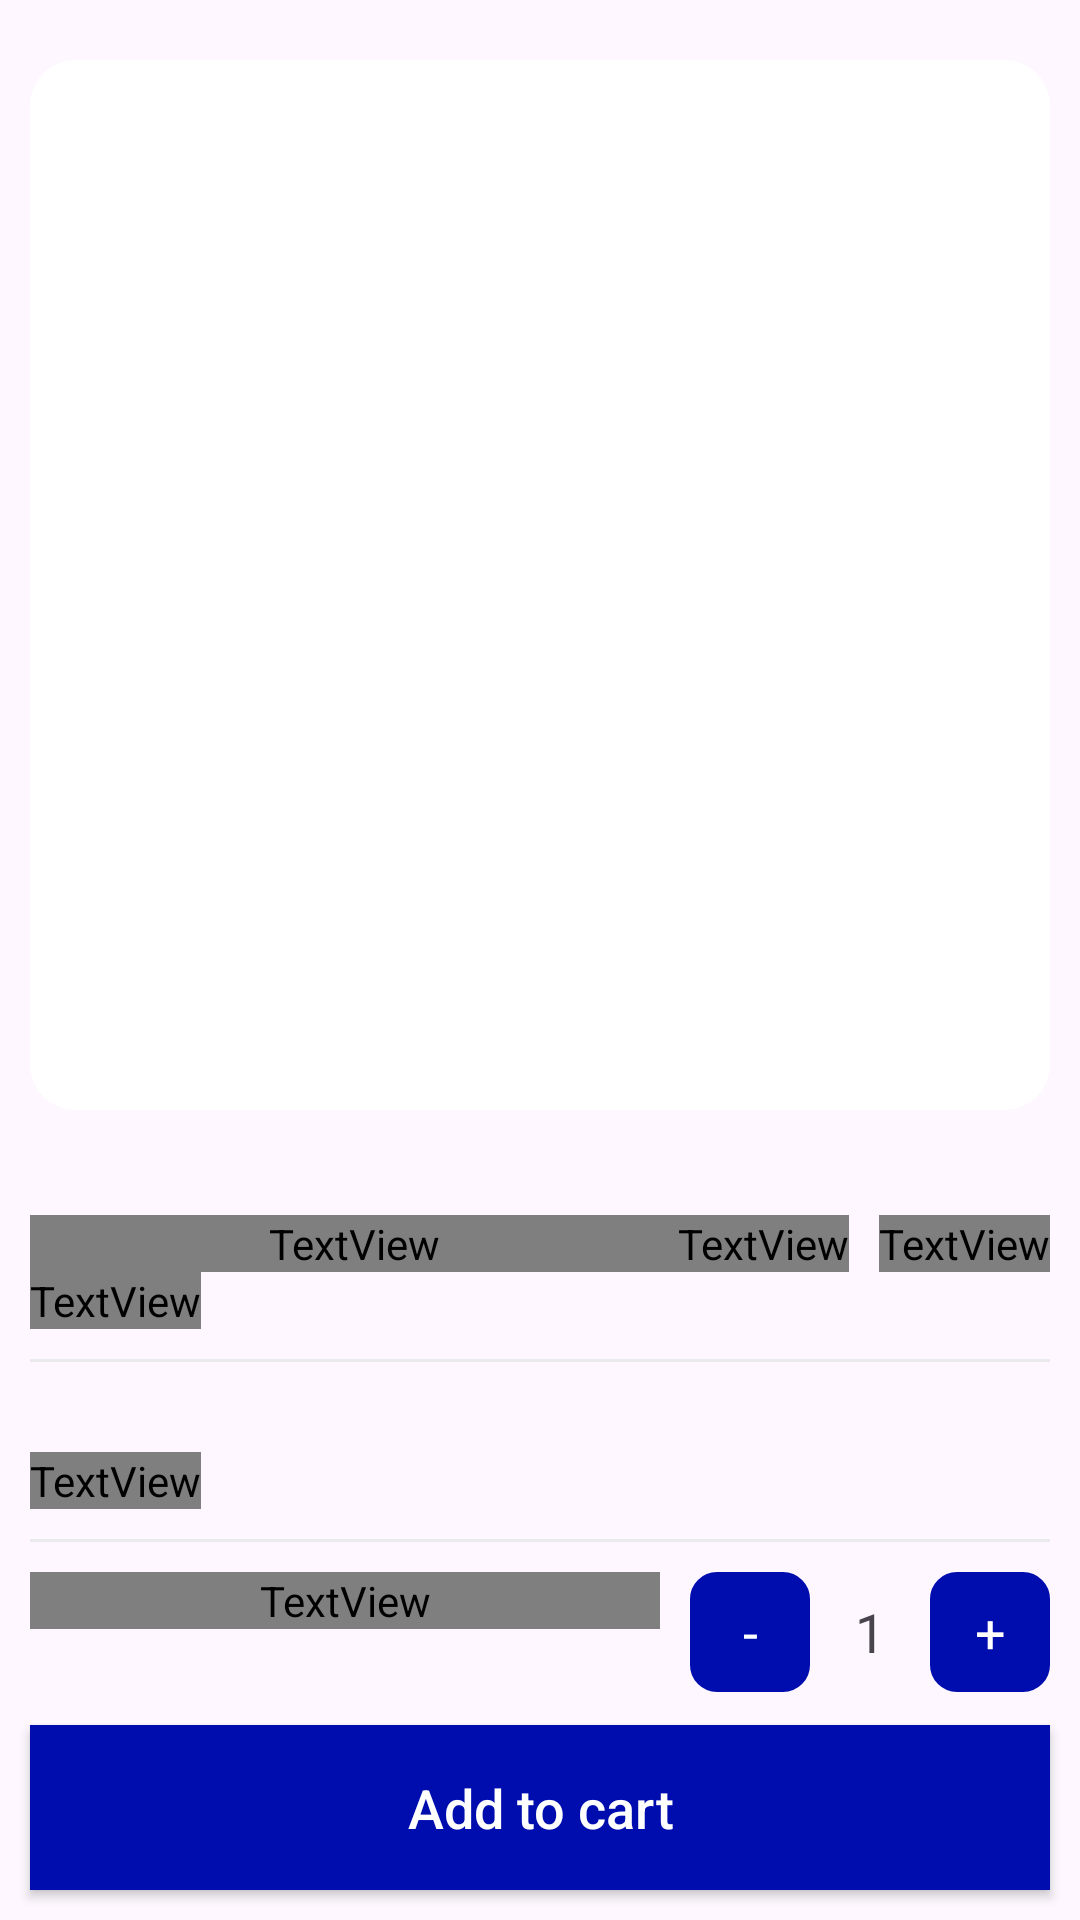

Produce the Android XML layout that renders to this screen, including the resource entries it uses.
<!-- AndroidManifest.xml: application theme Theme.EYM -->
<!-- res/layout/activity_product_details.xml -->
<?xml version="1.0" encoding="utf-8"?>
<FrameLayout
    xmlns:android="http://schemas.android.com/apk/res/android"
    xmlns:app="http://schemas.android.com/apk/res-auto"
    android:layout_width="match_parent"
    android:layout_height="match_parent">
<androidx.core.widget.NestedScrollView
    android:layout_width="match_parent"
    android:layout_marginBottom="75dp"
    android:fillViewport="true"
    android:layout_height="match_parent">

    <androidx.constraintlayout.widget.ConstraintLayout
        android:layout_width="match_parent"
        android:layout_height="match_parent">


        <androidx.cardview.widget.CardView
            android:id="@+id/cardProductImages"
            android:layout_width="0dp"
            android:layout_height="350dp"
            app:cardCornerRadius="15dp"
            android:layout_marginTop="20dp"
            app:layout_constraintStart_toStartOf="parent"
            app:layout_constraintEnd_toEndOf="parent"
            app:layout_constraintTop_toTopOf="parent"
            app:cardElevation="0dp"
            android:layout_marginStart="10dp"
            android:layout_marginEnd="10dp">

            <androidx.viewpager2.widget.ViewPager2
                android:id="@+id/viewPagerProductImages"
                android:layout_width="match_parent"
                android:layout_height="match_parent"/>

            <LinearLayout
                android:id="@+id/indicatorLayout"
                android:layout_width="wrap_content"
                android:layout_gravity="center|clip_horizontal"
                android:layout_height="wrap_content"
                android:layout_marginTop="150dp"
                android:orientation="horizontal"
                app:layout_constraintTop_toBottomOf="@+id/productDetailsDescription"
                app:layout_constraintStart_toStartOf="parent"
                app:layout_constraintEnd_toEndOf="parent"
                android:layout_marginStart="10dp"
                android:layout_marginEnd="10dp">
            </LinearLayout>

        </androidx.cardview.widget.CardView>

        <LinearLayout
            android:id="@+id/linearTitle"
            android:layout_width="0dp"
            android:layout_height="wrap_content"
            android:orientation="horizontal"
            android:layout_marginTop="35dp"
            app:layout_constraintTop_toBottomOf="@+id/cardProductImages"
            app:layout_constraintStart_toStartOf="parent"
            app:layout_constraintEnd_toEndOf="parent"
            android:layout_marginStart="10dp"
            android:layout_marginEnd="10dp">

            <TextView
                android:id="@+id/productDetailsName"
                android:layout_width="wrap_content"
                android:layout_height="wrap_content"
                android:fontFamily="@font/poppins_light"
                android:textStyle="bold"
                android:text="Nike Dunk"
                android:textSize="24sp"
                android:layout_weight="1"/>

            <TextView
                android:id="@+id/productDetailsOldPrice"
                android:layout_width="wrap_content"
                android:layout_height="wrap_content"
                android:layout_marginRight="10dp"
                android:fontFamily="@font/poppins_light"
                android:textColor="@color/g_blue_gray200"
                android:text="$600"
                android:textSize="24sp"/>

            <TextView
                android:id="@+id/productDetailsPrice"
                android:layout_width="wrap_content"
                android:layout_height="wrap_content"
                android:fontFamily="@font/poppins_light"
                android:textColor="@color/g_blue_gray200"
                android:text="$600"
                android:textSize="24sp"/>

        </LinearLayout>

        <TextView
            android:id="@+id/productDetailsDescription"
            android:fontFamily="@font/poppins_light"
            android:textColor="@color/g_blue_gray200"
            app:layout_constraintTop_toBottomOf="@+id/linearTitle"
            app:layout_constraintStart_toStartOf="@+id/linearTitle"
            android:textSize="12sp"
            android:textStyle="bold"
            android:text="skkdkjsjksjfsdkjskjfkjfsssfjsfjnfbndbnbncvjxcv njsddddddddddddddddffsdsfsdfsdfsfsdfsd"
            android:layout_width="wrap_content"
            android:layout_height="wrap_content"/>

        <View
            android:id="@+id/line"
            android:layout_width="0dp"
            android:layout_height="1dp"
            android:background="@color/g_line"
            app:layout_constraintStart_toStartOf="parent"
            app:layout_constraintEnd_toEndOf="parent"
            app:layout_constraintTop_toBottomOf="@+id/productDetailsDescription"
            android:layout_marginStart="10dp"
            android:layout_marginEnd="10dp"
            android:layout_marginTop="10dp"/>

        <LinearLayout
            android:id="@+id/linearSize"
            android:layout_width="0dp"
            android:layout_height="wrap_content"
            android:orientation="horizontal"
            app:layout_constraintStart_toStartOf="@+id/line"
            app:layout_constraintEnd_toEndOf="@+id/line"
            app:layout_constraintTop_toBottomOf="@+id/line"
            android:layout_marginTop="30dp">

            <LinearLayout

                android:layout_width="wrap_content"
                android:orientation="vertical"
                android:layout_height="wrap_content"
                android:layout_weight="1">

                <TextView
                    android:id="@+id/productDetailsSize"
                    android:layout_width="wrap_content"
                    android:fontFamily="@font/poppins_light"
                    android:textColor="@color/black"
                    android:text="Size"
                    android:textSize="24sp"
                    android:layout_height="wrap_content"/>

                <androidx.recyclerview.widget.RecyclerView
                    android:id="@+id/rvSize"
                    android:layout_width="wrap_content"
                    android:layout_height="wrap_content"/>

            </LinearLayout>


        </LinearLayout>

        <View
            android:id="@+id/lineLine"
            android:layout_width="0dp"
            android:layout_height="1dp"
            android:background="@color/g_line"
            app:layout_constraintStart_toStartOf="parent"
            app:layout_constraintEnd_toEndOf="parent"
            app:layout_constraintTop_toBottomOf="@+id/linearSize"
            android:layout_marginStart="10dp"
            android:layout_marginEnd="10dp"
            android:layout_marginTop="10dp"/>

        <RelativeLayout
            android:id="@+id/quantityLayout"
            android:layout_width="0dp"
            android:layout_height="wrap_content"
            app:layout_constraintTop_toBottomOf="@+id/lineLine"
            app:layout_constraintStart_toStartOf="parent"
            app:layout_constraintEnd_toEndOf="parent"
            android:layout_marginStart="10dp"
            android:layout_marginEnd="10dp"
            android:layout_marginTop="10dp">

            <TextView
                android:id="@+id/quantityLabel"
                android:layout_width="match_parent"
                android:layout_height="wrap_content"
                android:fontFamily="@font/poppins_light"
                android:text="Quantity"
                android:textSize="24sp"
                android:layout_alignParentStart="true"
                android:layout_alignParentTop="true"
                android:layout_marginEnd="10dp"
                android:layout_toLeftOf="@id/quantityButtonsLy"/>
<LinearLayout
    android:id="@+id/quantityButtonsLy"
    android:layout_alignParentRight="true"
    android:layout_width="wrap_content"
    android:layout_height="wrap_content"
    android:orientation="horizontal">

    <TextView
        android:id="@+id/btnDecrease"
        android:layout_width="40dp"
        android:layout_height="40dp"
        android:text="-"
        android:textColor="@color/white"
        android:textSize="18sp"
        android:background="@drawable/btn_default"
        android:gravity="center"
        android:layout_centerVertical="true" />

    <TextView
        android:id="@+id/tvQuantity"
        android:layout_width="40dp"
        android:layout_height="40dp"
        android:text="1"
        android:textSize="18sp"
        android:gravity="center"
        android:layout_centerVertical="true"
        android:maxWidth="40dp"/>

    <TextView
        android:id="@+id/btnIncrease"
        android:layout_width="40dp"
        android:layout_height="40dp"
        android:text="+"
        android:textSize="18sp"
        android:textColor="@color/white"
        android:background="@drawable/btn_default"
        android:gravity="center"
        android:layout_centerVertical="true" />

</LinearLayout>
        </RelativeLayout>

        <View
            android:id="@+id/lineLineLine"
            android:layout_width="0dp"
            android:layout_height="1dp"
            android:background="@color/g_line"
            app:layout_constraintStart_toStartOf="parent"
            app:layout_constraintEnd_toEndOf="parent"
            app:layout_constraintTop_toBottomOf="@+id/quantityLayout"
            android:layout_marginStart="10dp"
            android:layout_marginEnd="10dp"
            android:layout_marginTop="10dp"/>

    </androidx.constraintlayout.widget.ConstraintLayout>

</androidx.core.widget.NestedScrollView>
    <TextView
        android:id="@+id/buttonAddtoCart"
        android:layout_width="match_parent"
        android:text="Add to cart"
        android:textSize="18sp"
        android:layout_height="55dp"
        android:layout_margin="10dp"
        style="@style/buttonAddtoCart">
    </TextView>

</FrameLayout>
<!-- resources referenced by this layout -->
<resources>
  <color name="black">#FF000000</color>
  <color name="g_blue_gray200"> #5b686d</color>
  <color name="g_line">#E9EAEC</color>
  <color name="white">#FFFFFFFF</color>
  <!-- drawable btn_default (drawable) -->
  <?xml version="1.0" encoding="utf-8"?>
  <selector xmlns:android="http://schemas.android.com/apk/res/android">
      
      <item android:drawable="@drawable/btn_default_normal" />
  
      
      <item android:state_pressed="true" android:drawable="@drawable/btn_default_pressed" />
  
      
      <item android:state_enabled="false" android:drawable="@drawable/btn_default_disabled" />
  </selector>
  <style name="buttonAddtoCart" parent="Widget.AppCompat.Button">
          <item name="android:background">@color/g_blue</item>
          <item name="textAllCaps">false</item>
          <item name="android:textColor">#FFFFFF</item> 
          <item name="android:padding">12dp</item> 
          <item name="android:layout_width">wrap_content</item> 
          <item name="android:layout_height">wrap_content</item> 
          <item name="android:layout_gravity">bottom</item> 
          <item name="android:gravity">center</item> 
      </style>
  <style name="Theme.EYM" parent="Base.Theme.EYM" />
  <!-- drawable btn_default_normal (drawable) -->
  <?xml version="1.0" encoding="utf-8"?>
  <shape xmlns:android="http://schemas.android.com/apk/res/android">
      
      <solid android:color="@color/g_blue"/> 
  
      
      <corners android:radius="8dp"/>
  
      
      <stroke
          android:width="2dp"
          android:color="@color/g_blue"/> 
  </shape>
  <!-- drawable btn_default_pressed (drawable) -->
  <?xml version="1.0" encoding="utf-8"?>
  <shape xmlns:android="http://schemas.android.com/apk/res/android">
      
      <solid android:color="@color/g_blue"/> 
  
      
      <corners android:radius="8dp"/>
  
      
      <stroke
          android:width="2dp"
          android:color="@color/g_blue"/> 
  </shape>
  <!-- drawable btn_default_disabled (drawable) -->
  <?xml version="1.0" encoding="utf-8"?>
  <shape xmlns:android="http://schemas.android.com/apk/res/android">
      
      <solid android:color="#CCCCCC"/> 
  
      
      <corners android:radius="8dp"/>
  
      
      <stroke
          android:width="2dp"
          android:color="#999999"/> 
  </shape>
  <color name="g_blue">#000DAE</color>
  <style name="Base.Theme.EYM" parent="Theme.Material3.DayNight">
          
          
      </style>
</resources>
